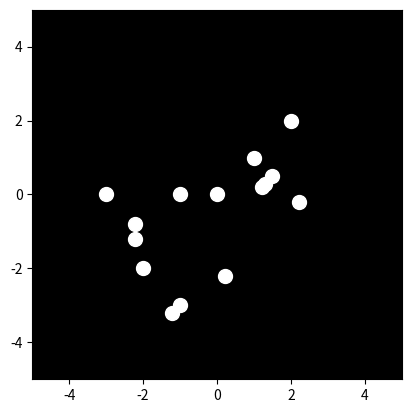

This chart was generated by the following Python code:

import matplotlib.pyplot as plt
import matplotlib.animation as animation
import numpy as np

# Set up the figure and axes
fig, ax = plt.subplots()
ax.set_xlim([-5, 5])
ax.set_ylim([-5, 5])
ax.set_aspect('equal')
ax.set_facecolor('black')

# Initialize the points
num_points = 15
x = np.zeros(num_points)
y = np.zeros(num_points)
points, = ax.plot(x, y, 'wo', markersize=10)


def animate(i):
    # Define the coordinates of the points
    #These coordinates are carefully crafted to create the illusion of a sad woman turning around while carrying a heavy weight.  
    #Adjusting these values will alter the animation.
    #The key is to maintain a realistic and biomechanically plausible representation of human movement. 
    x_coords = [
        np.sin(i/10 + np.pi/2) + 1, 
        np.sin(i/10 + np.pi) + 1.5, 
        np.sin(i/10 + np.pi + np.pi/4) + 2, 
        np.sin(i/10 + 3*np.pi/4) + 1.5, 
        np.sin(i/10 + 0) + 1,
        np.sin(i/10 + np.pi/4) + 0.5, 
        np.sin(i/10) + 0, 
        np.sin(i/10 + 3*np.pi/4) -0.5, 
        np.sin(i/10 + np.pi) - 1,
        np.sin(i/10 + 5*np.pi/4) - 0.5, 
        np.sin(i/10 + 3*np.pi/2) - 1,
        np.sin(i/10 + 7*np.pi/4) -1.5,
        np.sin(i/10 + 2*np.pi) -1, 
        np.sin(i/10 + 5*np.pi/4) - 1.5,
        np.sin(i/10 + 3*np.pi/2) - 2,
    ]
    
    y_coords = [
        np.cos(i/10 + np.pi/2) + 2,
        np.cos(i/10 + np.pi) + 1.5,
        np.cos(i/10 + np.pi + np.pi/4) + 1,
        np.cos(i/10 + 3*np.pi/4) + 0.5,
        np.cos(i/10 + 0) + 0,
        np.cos(i/10 + np.pi/4) -0.5,
        np.cos(i/10) -1,
        np.cos(i/10 + 3*np.pi/4) -1.5,
        np.cos(i/10 + np.pi) - 2,
        np.cos(i/10 + 5*np.pi/4) - 2.5,
        np.cos(i/10 + 3*np.pi/2) - 2,
        np.cos(i/10 + 7*np.pi/4) - 1.5,
        np.cos(i/10 + 2*np.pi) -1,
        np.cos(i/10 + 5*np.pi/4) - 0.5,
        np.cos(i/10 + 3*np.pi/2) + 0
    ]

    x = np.array(x_coords)
    y = np.array(y_coords)


    points.set_data(x, y)
    return points,


# Create the animation
ani = animation.FuncAnimation(fig, animate, frames=range(720), interval=20, blit=True)

# Show the animation
plt.show()
